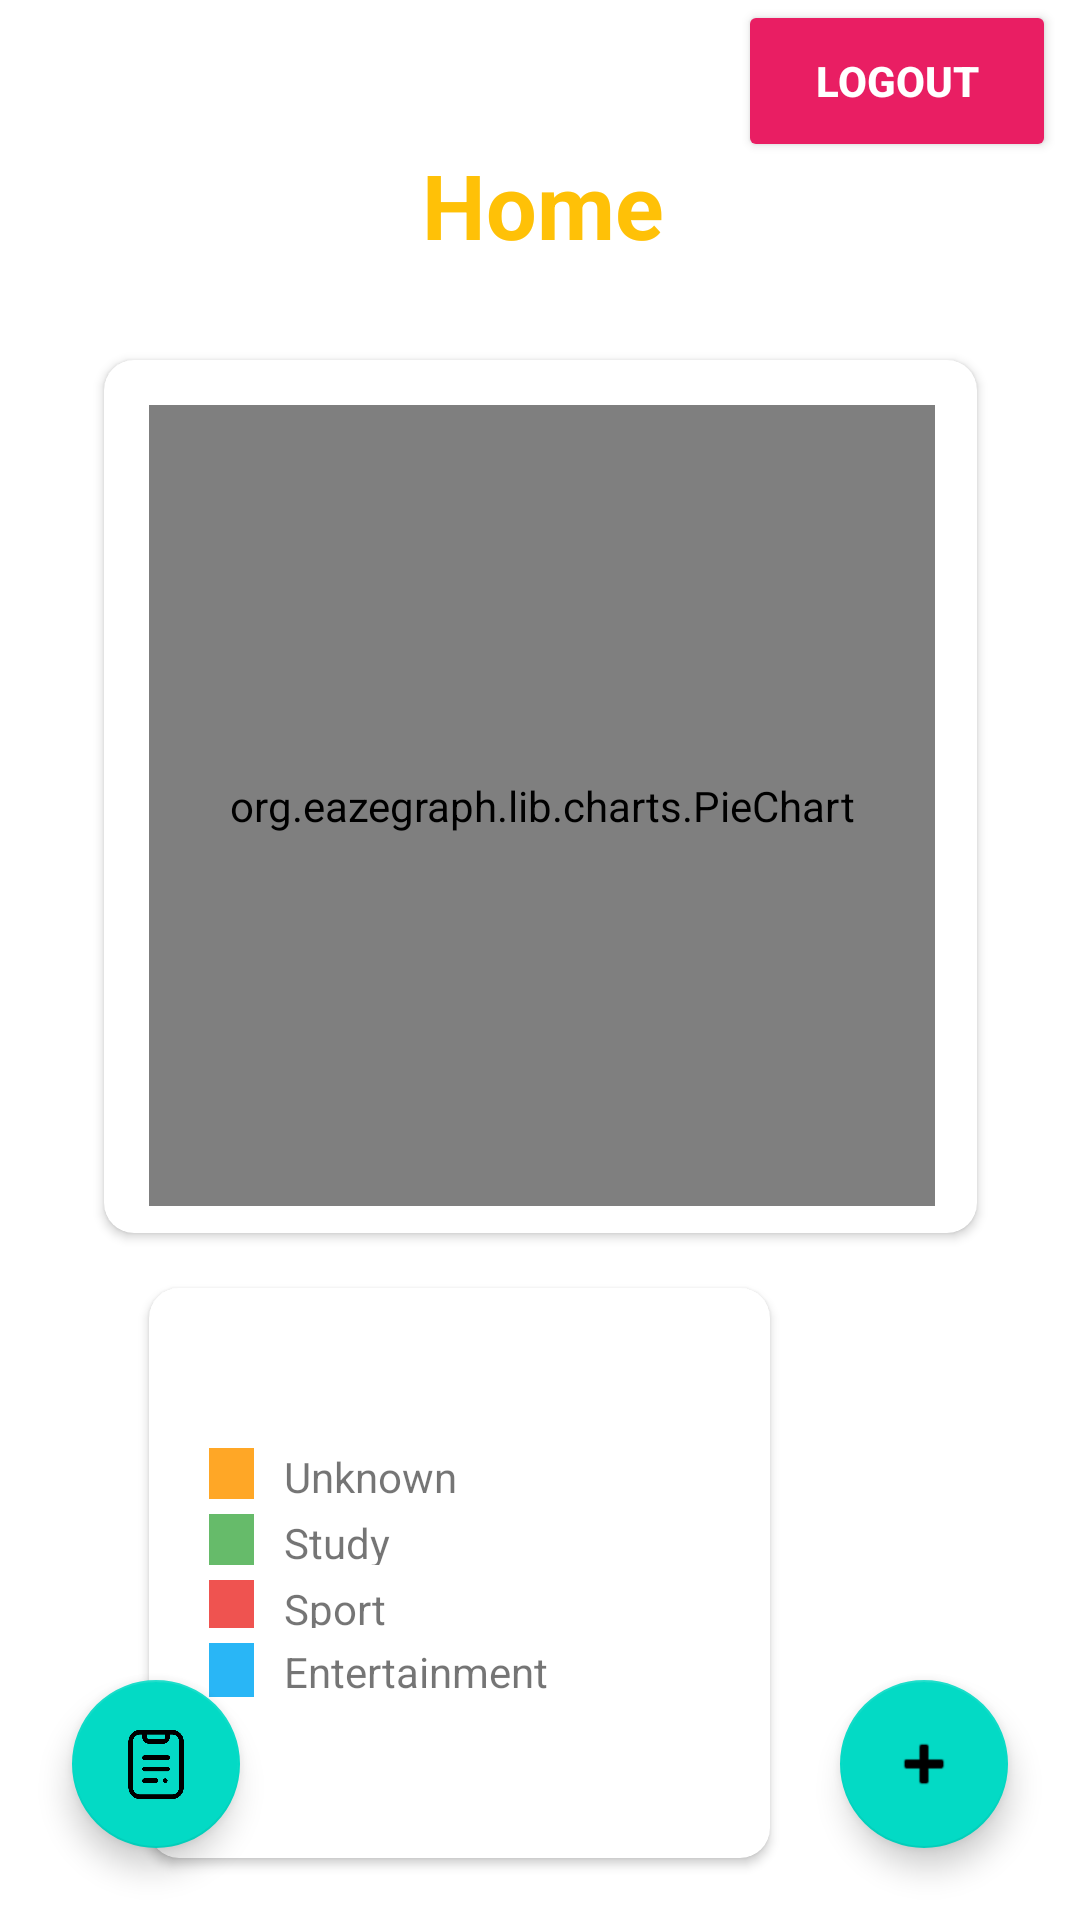

Here is an Android app screen rendered from its layout file. Give the layout XML and the strings, colors and styles it references.
<!-- AndroidManifest.xml: application theme Theme.Sprout -->
<!-- res/layout/activity_home_screen.xml -->
<?xml version="1.0" encoding="utf-8"?>
<androidx.constraintlayout.widget.ConstraintLayout xmlns:android="http://schemas.android.com/apk/res/android"
    xmlns:app="http://schemas.android.com/apk/res-auto"
    xmlns:tools="http://schemas.android.com/tools"
    android:layout_width="match_parent"
    android:layout_height="match_parent"
    android:background="@drawable/background"
    tools:context=".HomeScreen">

    <TextView
        android:id="@+id/textView2"
        android:layout_width="wrap_content"
        android:layout_height="wrap_content"
        android:layout_marginStart="16dp"
        android:layout_marginLeft="16dp"
        android:layout_marginTop="40dp"
        android:text="Home"
        android:textColor="@color/text"
        android:textSize="30sp"
        android:textStyle="bold"
        app:layout_constraintBottom_toTopOf="@+id/cardViewGraph"
        app:layout_constraintEnd_toEndOf="parent"
        app:layout_constraintHorizontal_bias="0.474"
        app:layout_constraintStart_toStartOf="parent"
        app:layout_constraintTop_toTopOf="parent"
        app:layout_constraintVertical_bias="0.2" />

    <androidx.cardview.widget.CardView
        android:id="@+id/cardViewGraph"
        android:layout_width="291dp"
        android:layout_height="291dp"
        android:layout_marginStart="24dp"
        android:layout_marginLeft="24dp"
        android:layout_marginTop="120dp"
        android:layout_marginEnd="24dp"
        android:layout_marginRight="24dp"
        android:elevation="10dp"
        app:cardCornerRadius="10dp"
        app:layout_constraintEnd_toEndOf="parent"
        app:layout_constraintStart_toStartOf="parent"
        app:layout_constraintTop_toTopOf="parent">


        <LinearLayout
            android:layout_width="288dp"
            android:layout_height="287dp"
            android:orientation="horizontal"
            android:weightSum="2">


            <org.eazegraph.lib.charts.PieChart
                android:id="@+id/piechart"
                android:layout_width="251dp"
                android:layout_height="267dp"
                android:layout_marginLeft="15dp"
                android:layout_marginTop="15dp"
                android:layout_marginBottom="15dp"
                android:layout_weight="1"
                android:padding="6dp"

                />


        </LinearLayout>

    </androidx.cardview.widget.CardView>


    <androidx.cardview.widget.CardView
        android:id="@+id/details"
        android:layout_width="207dp"
        android:layout_height="190dp"
        android:layout_below="@+id/cardViewGraph"
        android:layout_marginStart="24dp"
        android:layout_marginLeft="24dp"
        android:layout_marginTop="16dp"
        android:elevation="10dp"
        app:cardCornerRadius="10dp"
        app:layout_constraintBottom_toBottomOf="parent"
        app:layout_constraintEnd_toEndOf="parent"
        app:layout_constraintHorizontal_bias="0.2"
        app:layout_constraintStart_toStartOf="parent"
        app:layout_constraintTop_toBottomOf="@+id/cardViewGraph"
        app:layout_constraintVertical_bias="0.105">

        <LinearLayout
            android:layout_width="188dp"
            android:layout_height="match_parent"
            android:layout_marginLeft="20dp"
            android:layout_weight="1"
            android:gravity="center_vertical"
            android:orientation="vertical">

            <LinearLayout
                android:layout_width="match_parent"
                android:layout_height="17dp"
                android:layout_gravity="center_vertical">

                <View
                    android:layout_width="15dp"
                    android:layout_height="match_parent"
                    android:background="@color/R" />

                <TextView
                    android:layout_width="wrap_content"
                    android:layout_height="wrap_content"
                    android:paddingLeft="10dp"
                    android:text="Unknown" />

            </LinearLayout>


            <LinearLayout
                android:layout_width="match_parent"
                android:layout_height="17dp"
                android:layout_gravity="center_vertical"
                android:layout_marginTop="5dp">


                <View
                    android:layout_width="15dp"
                    android:layout_height="match_parent"
                    android:background="@color/Python" />


                <TextView
                    android:layout_width="55dp"
                    android:layout_height="wrap_content"
                    android:paddingLeft="10dp"
                    android:text="Study" />

            </LinearLayout>


            <LinearLayout
                android:layout_width="match_parent"
                android:layout_height="16dp"
                android:layout_gravity="center_vertical"
                android:layout_marginTop="5dp">


                <View
                    android:layout_width="15dp"
                    android:layout_height="match_parent"
                    android:background="@color/CPP" />


                <TextView
                    android:layout_width="wrap_content"
                    android:layout_height="wrap_content"
                    android:paddingLeft="10dp"
                    android:text="Sport" />

            </LinearLayout>


            <LinearLayout
                android:layout_width="match_parent"
                android:layout_height="18dp"
                android:layout_gravity="center_vertical"
                android:layout_marginTop="5dp">


                <View
                    android:layout_width="15dp"
                    android:layout_height="match_parent"
                    android:background="@color/Java" />


                <TextView
                    android:layout_width="wrap_content"
                    android:layout_height="wrap_content"
                    android:paddingLeft="10dp"
                    android:text="Entertainment" />

            </LinearLayout>

        </LinearLayout>

    </androidx.cardview.widget.CardView>

    <com.google.android.material.floatingactionbutton.FloatingActionButton
        android:id="@+id/floatingActionButton"
        android:layout_width="wrap_content"
        android:layout_height="wrap_content"
        android:layout_marginEnd="24dp"
        android:layout_marginRight="24dp"
        android:layout_marginBottom="24dp"
        android:clickable="true"
        app:layout_constraintBottom_toBottomOf="parent"
        app:layout_constraintEnd_toEndOf="parent"
        app:srcCompat="@android:drawable/ic_input_add" />

    <com.google.android.material.floatingactionbutton.FloatingActionButton
        android:id="@+id/floatingActionButton3"
        android:layout_width="wrap_content"
        android:layout_height="wrap_content"
        android:layout_marginStart="24dp"
        android:layout_marginLeft="24dp"
        android:layout_marginBottom="24dp"
        android:clickable="true"
        app:layout_constraintBottom_toBottomOf="parent"
        app:layout_constraintStart_toStartOf="parent"
        app:srcCompat="@drawable/noun_list_3774755" />

    <Button
        android:id="@+id/logout_button"
        android:layout_width="106dp"
        android:layout_height="54dp"
        android:layout_marginEnd="8dp"
        android:layout_marginRight="8dp"
        android:text="Logout"
        android:textColor="#FFFFFF"
        android:textStyle="bold"
        app:backgroundTint="#E91E63"
        app:iconTint="#FF0000"
        app:layout_constraintEnd_toEndOf="parent"
        app:layout_constraintTop_toTopOf="parent" />

</androidx.constraintlayout.widget.ConstraintLayout>
<!-- resources referenced by this layout -->
<resources>
  <color name="CPP">#EF5350</color>
  <color name="Java">#29B6F6</color>
  <color name="Python">#66BB6A</color>
  <color name="R">#FFA726</color>
  <color name="text">#FFC107</color>
  <!-- drawable noun_list_3774755: png bitmap (drawable, 11107 bytes) -->
  <style name="Theme.Sprout" parent="Theme.MaterialComponents.DayNight.NoActionBar">
          
          <item name="colorPrimary">@color/background</item>
          <item name="colorPrimaryVariant">@color/background</item>
          <item name="colorOnPrimary">@color/white</item>
          
          <item name="colorSecondary">@color/teal_200</item>
          <item name="colorSecondaryVariant">@color/teal_700</item>
          <item name="colorOnSecondary">@color/black</item>
          
          <item name="android:statusBarColor" tools:targetApi="l">?attr/colorPrimaryVariant</item>
          
      </style>
  <color name="background">#018DE5</color>
  <color name="white">#FFFFFFFF</color>
  <color name="teal_200">#FF03DAC5</color>
  <color name="teal_700">#FF018786</color>
  <color name="black">#FF000000</color>
</resources>
